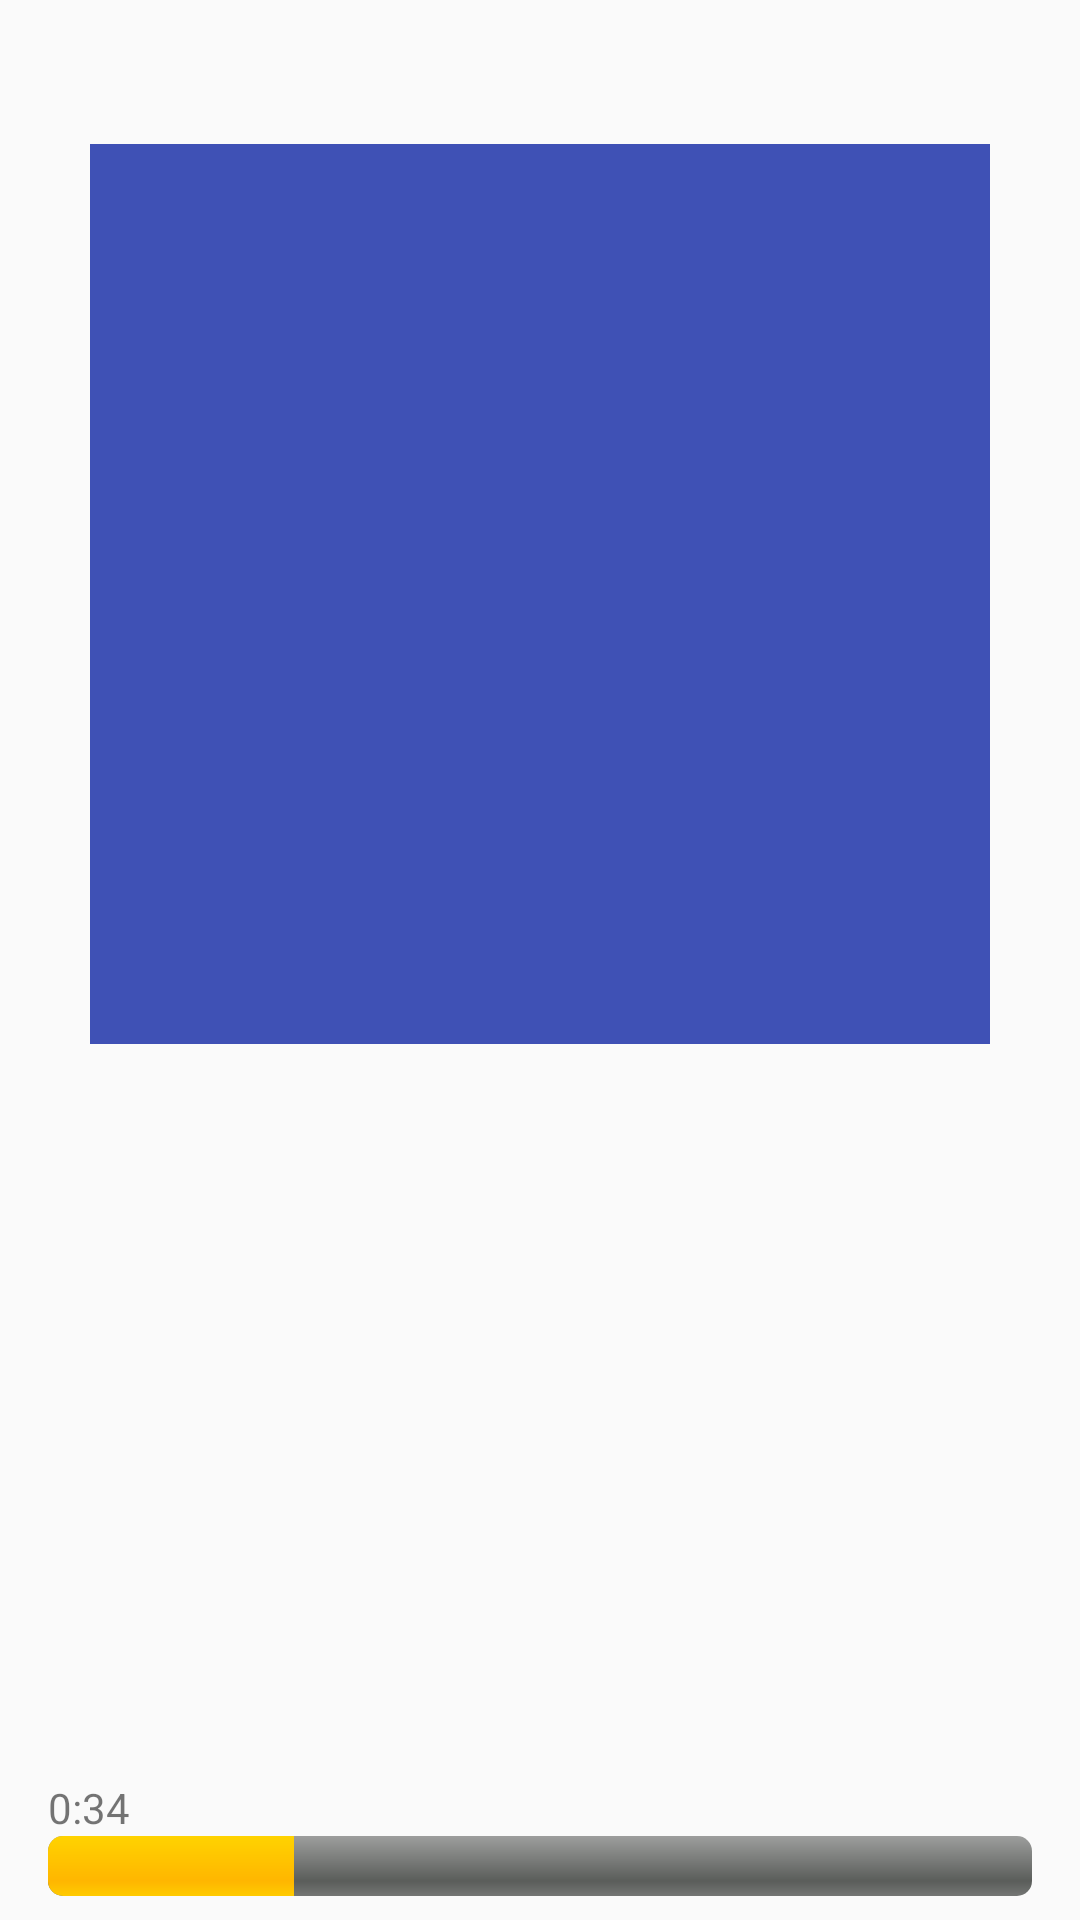

Produce the Android XML layout that renders to this screen, including the resource entries it uses.
<!-- AndroidManifest.xml: application theme AppTheme -->
<!-- res/layout/activity_playing_song.xml -->
<?xml version="1.0" encoding="utf-8"?>
<RelativeLayout
    xmlns:android="http://schemas.android.com/apk/res/android"
    style="@style/generic_activity_container"
    >

    <ImageView
        android:id="@+id/mainImg"
        style="@style/currentlyPlayingImg"
        />

    <LinearLayout
        style="@style/singleSongContent.currentlyPlaying"
        >
        <TextView
            android:id="@+id/songName"
            style="@style/songName.centered"
            />
        <TextView
            android:id="@+id/songArtist"
            style="@style/songArtist.centered"
            />
        <TextView
            android:id="@+id/songGenre"
            style="@style/songGenre.centered"
            />
    </LinearLayout>

    <TextView
        android:id="@+id/currentTime"
        style="@style/currentlyPlayingTime"
        android:text="@string/defaultTime"
        />

    <TextView
        android:id="@+id/songDuration"
        style="@style/currentlyPlayingTime.duration"
        />
    <ProgressBar
        android:id="@+id/progBar"
        style="@style/customProgressBar"
        />

</RelativeLayout>
<!-- resources referenced by this layout -->
<resources>
  <string name="defaultTime">0:34</string>
  <style name="currentlyPlayingImg">
          <item name="android:layout_width">300dp</item>
          <item name="android:layout_height">300dp</item>
          <item name="android:layout_alignParentTop">true</item>
          <item name="android:layout_centerHorizontal">true</item>
          <item name="android:layout_marginTop">40dp</item>
          <item name="android:background">@color/colorPrimary</item>
      </style>
  <style name="currentlyPlayingTime">
          <item name="android:layout_width">wrap_content</item>
          <item name="android:layout_height">wrap_content</item>
          <item name="android:layout_above">@+id/progBar</item>
      </style>
  <style name="currentlyPlayingTime.duration">
          <item name="android:layout_alignParentRight">true</item>
      </style>
  <style name="customProgressBar" parent="@android:style/Widget.ProgressBar.Horizontal">
          <item name="android:layout_width">match_parent</item>
          <item name="android:layout_height">wrap_content</item>
          <item name="android:progress">25</item>
          <item name="android:layout_alignParentBottom">true</item>
      </style>
  <style name="generic_activity_container">
          <item name="android:layout_width">match_parent</item>
          <item name="android:layout_height">match_parent</item>
          <item name="android:paddingLeft">16dp</item>
          <item name="android:paddingRight">16dp</item>
          <item name="android:paddingTop">8dp</item>
          <item name="android:paddingBottom">8dp</item>
          <item name="android:orientation">vertical</item>
      </style>
  <style name="singleSongContent.currentlyPlaying">
          <item name="android:layout_below">@+id/mainImg</item>
      </style>
  <style name="songArtist.centered">
          <item name="android:textAlignment">center</item>
      </style>
  <style name="songGenre.centered">
          <item name="android:textAlignment">center</item>
      </style>
  <style name="songName.centered">
          <item name="android:textAlignment">center</item>
      </style>
  <style name="AppTheme" parent="Theme.AppCompat.Light.DarkActionBar">
          
          <item name="colorPrimary">@color/colorPrimary</item>
          <item name="colorPrimaryDark">@color/colorPrimaryDark</item>
          <item name="colorAccent">@color/colorAccent</item>
      </style>
  <color name="colorPrimary">#3F51B5</color>
  <color name="colorPrimaryDark">#303F9F</color>
  <color name="colorAccent">#FF4081</color>
</resources>
